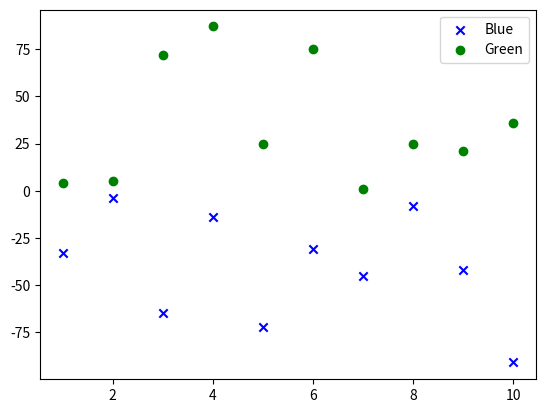

The matplotlib source for this figure:
import matplotlib.pyplot as plt
x = [1,2,3,4,5,6,7,8,9,10]
y1 = [-33,-4,-65,-14,-72,-31,-45,-8,-42,-91]

y2 = [4,5,72,87,25,75,1,25,21,36]

plt.scatter(x,y1,color = "blue",label = "Blue",marker = "x")
plt.scatter(x,y2,color = "green",label = "Green",marker = "o")

plt.legend()
plt.show()
